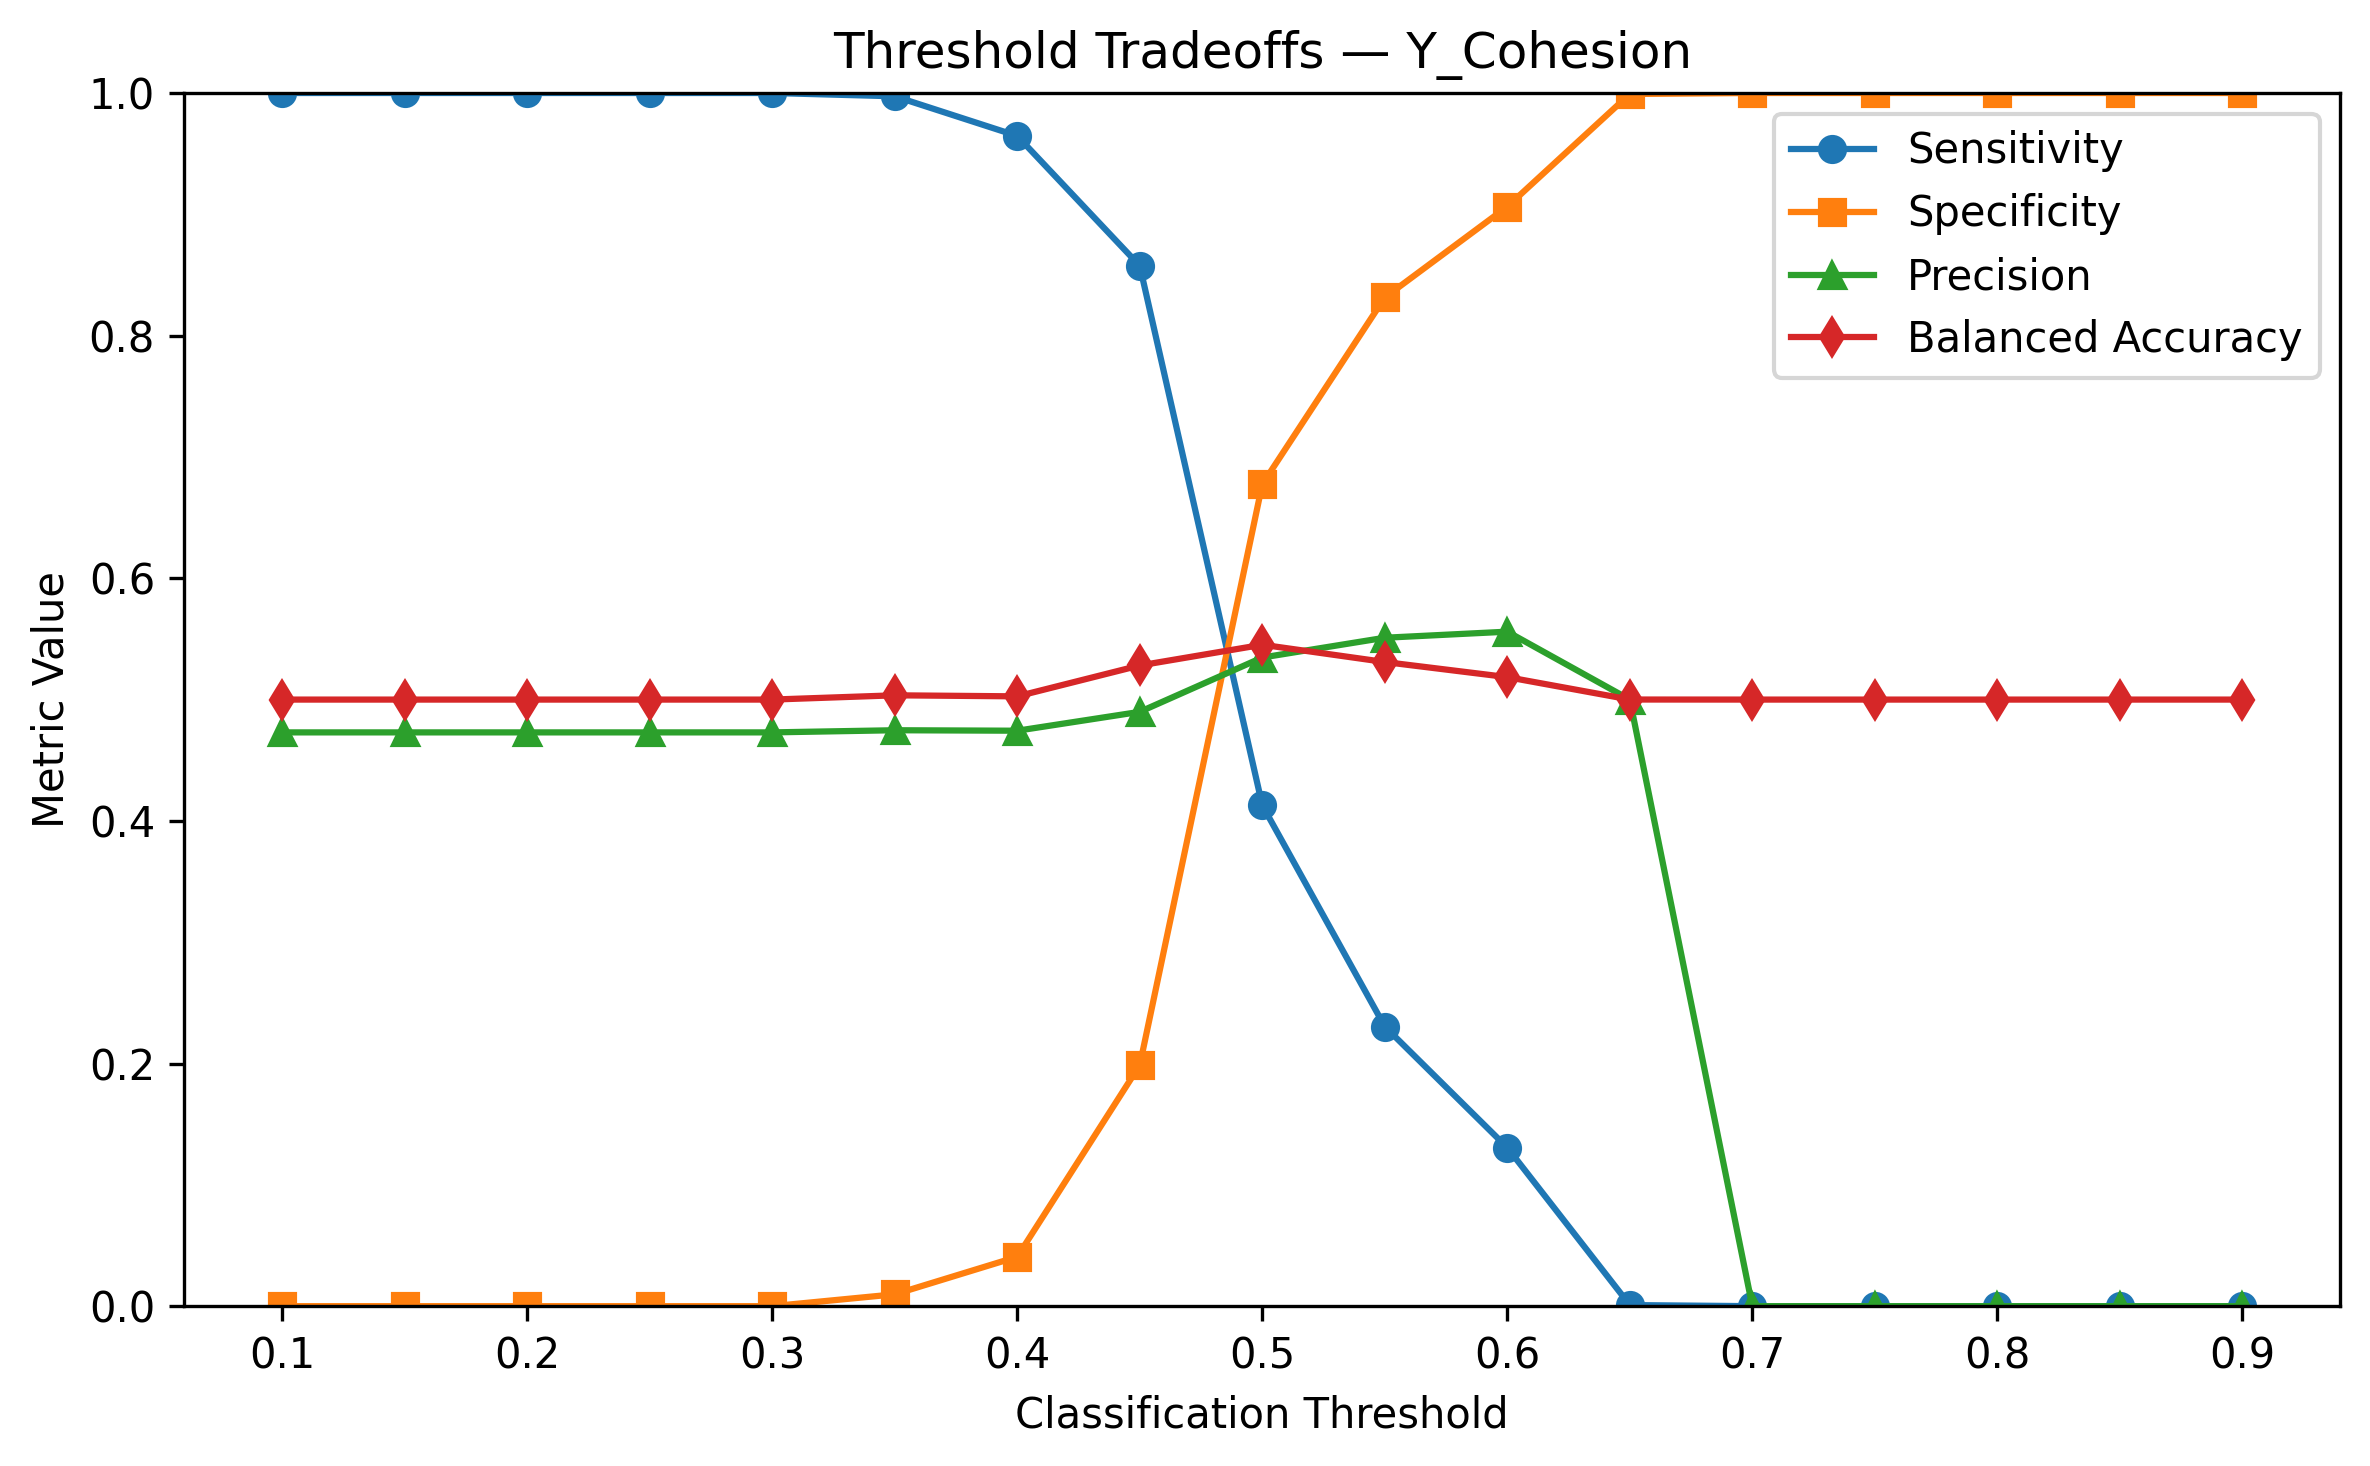

The file beside this chart, header and first rows:
threshold, precision, sensitivity_recall, specificity, f1, balanced_accuracy, predicted_disagreement_rate, TP, FP, FN, TN
0.1, 0.473, 1.0, 0.0, 0.6422, 0.5, 1.0, 1102, 1228, 0, 0
0.15, 0.473, 1.0, 0.0, 0.6422, 0.5, 1.0, 1102, 1228, 0, 0
0.2, 0.473, 1.0, 0.0, 0.6422, 0.5, 1.0, 1102, 1228, 0, 0
0.25, 0.473, 1.0, 0.0, 0.6422, 0.5, 1.0, 1102, 1228, 0, 0
0.3, 0.473, 1.0, 0.0, 0.6422, 0.5, 1.0, 1102, 1228, 0, 0
0.35, 0.4747, 0.9973, 0.009772, 0.6433, 0.5035, 0.9936, 1099, 1216, 3, 12
0.4, 0.4743, 0.9646, 0.04072, 0.636, 0.5027, 0.9618, 1063, 1178, 39, 50
0.45, 0.4899, 0.8575, 0.1987, 0.6236, 0.5281, 0.8279, 945, 984, 157, 244
0.5, 0.5347, 0.4129, 0.6775, 0.4659, 0.5452, 0.3652, 455, 396, 647, 832
0.55, 0.551, 0.2305, 0.8314, 0.325, 0.531, 0.1979, 254, 207, 848, 1021
0.6, 0.556, 0.1307, 0.9064, 0.2116, 0.5185, 0.1112, 144, 115, 958, 1113
0.65, 0.5, 0.0009074, 0.9992, 0.001812, 0.5, 0.0008584, 1, 1, 1101, 1227
0.7, 0.0, 0.0, 1.0, 0.0, 0.5, 0.0, 0, 0, 1102, 1228
0.75, 0.0, 0.0, 1.0, 0.0, 0.5, 0.0, 0, 0, 1102, 1228
0.8, 0.0, 0.0, 1.0, 0.0, 0.5, 0.0, 0, 0, 1102, 1228
0.85, 0.0, 0.0, 1.0, 0.0, 0.5, 0.0, 0, 0, 1102, 1228
0.9, 0.0, 0.0, 1.0, 0.0, 0.5, 0.0, 0, 0, 1102, 1228
